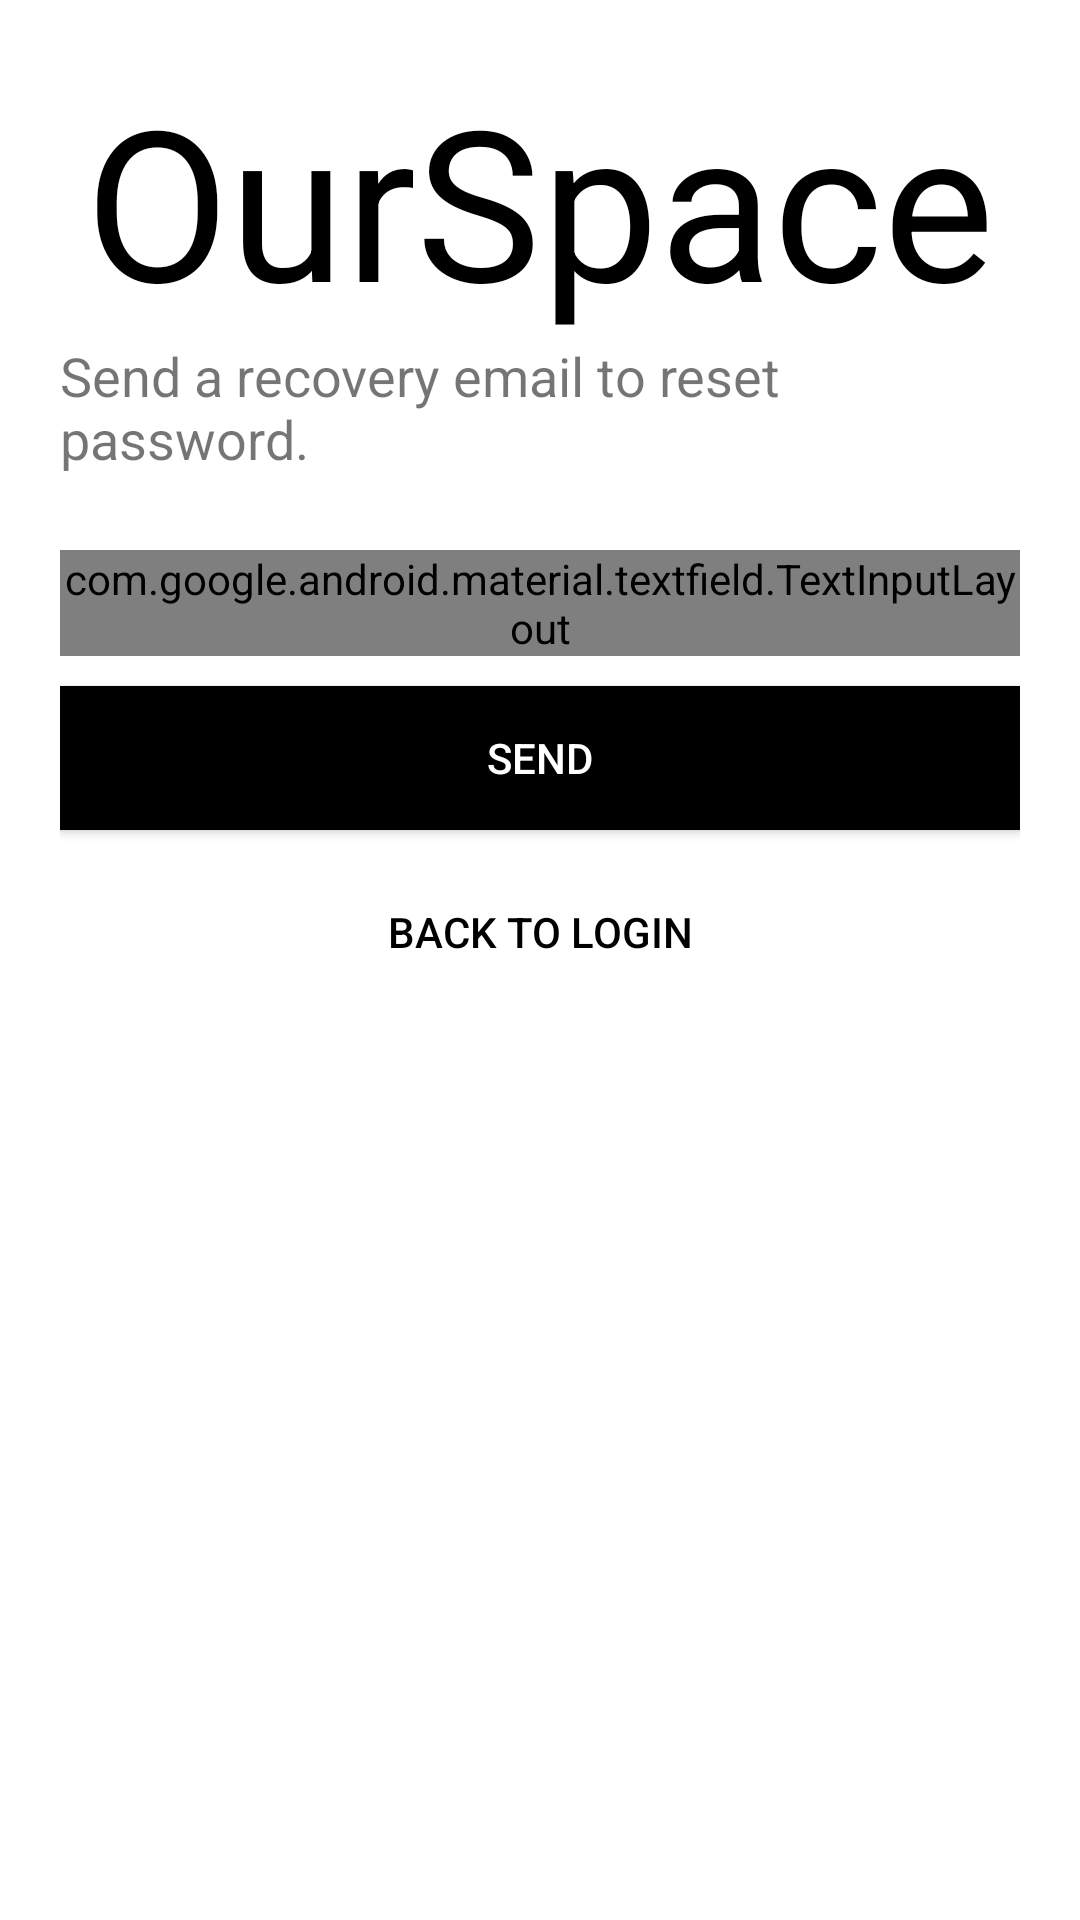

Reconstruct the res/layout file that produces this screen, plus the resources it refers to.
<!-- AndroidManifest.xml: application theme AppTheme -->
<!-- res/layout/activity_forget_password.xml -->
<?xml version="1.0" encoding="utf-8"?>
<LinearLayout xmlns:android="http://schemas.android.com/apk/res/android"
    xmlns:app="http://schemas.android.com/apk/res-auto"
    xmlns:tools="http://schemas.android.com/tools"
    android:layout_width="match_parent"
    android:layout_height="match_parent"
    tools:context=".ForgetPassword"
    android:orientation="vertical"
    android:background="#fff"
    android:padding="20dp">

    <TextView
        android:id="@+id/welcome_text"
        android:layout_width="wrap_content"
        android:layout_height="wrap_content"
        android:text="@string/welcome"
        android:textSize="70sp"
        android:layout_gravity="center"
        android:textColor="#000"
        android:transitionName="logo_text"/>

    <TextView
        android:id="@+id/forget_password_text"
        android:layout_width="wrap_content"
        android:layout_height="wrap_content"
        android:text="@string/forget_password"
        android:textSize="18sp"
        android:transitionName="slogan_text"/>

    <LinearLayout
        android:layout_width="match_parent"
        android:layout_height="wrap_content"
        android:layout_marginTop="20dp"
        android:layout_marginBottom="20dp"
        android:orientation="vertical">
        <com.google.android.material.textfield.TextInputLayout
            android:layout_width="match_parent"
            android:layout_height="wrap_content"
            android:id="@+id/email"
            android:hint="Your Email"
            android:layout_marginTop="5dp"
            android:layout_marginBottom="5dp"
            style="@style/Widget.MaterialComponents.TextInputLayout.OutlinedBox">
            <com.google.android.material.textfield.TextInputEditText
                android:layout_width="match_parent"
                android:layout_height="wrap_content"
                android:inputType="textEmailAddress">
            </com.google.android.material.textfield.TextInputEditText>
        </com.google.android.material.textfield.TextInputLayout>


        <Button
            android:id="@+id/send_button"
            android:layout_width="match_parent"
            android:layout_height="wrap_content"
            android:background="#000"
            android:textColor="#fff"
            android:text="@string/send"
            android:layout_marginTop="5dp"
            android:layout_marginBottom="5dp"
            android:transitionName="sign_in_tran"/>

        <Button
            android:id="@+id/back_button"
            android:layout_width="match_parent"
            android:layout_height="wrap_content"
            android:background="#00000000"
            android:text="@string/back"
            android:layout_marginTop="5dp"
            android:layout_marginBottom="5dp"
            android:transitionName="sign_up_tran"/>

    </LinearLayout>



</LinearLayout>
<!-- resources referenced by this layout -->
<resources>
  <string name="back">Back to Login</string>
  <string name="forget_password">Send a recovery email to reset password.</string>
  <string name="send">Send</string>
  <string name="welcome">OurSpace</string>
  <style name="AppTheme" parent="Theme.AppCompat.Light.NoActionBar">
          
          <item name="colorPrimary">@color/white</item>
          <item name="colorPrimaryDark">@color/black</item>
          <item name="colorAccent">@color/black</item>
          <item name="android:textColorPrimary">@color/black</item>
          <item name="android:windowContentTransitions">true</item>
  
      </style>
  <color name="white">#fff</color>
  <color name="black">#000</color>
</resources>
